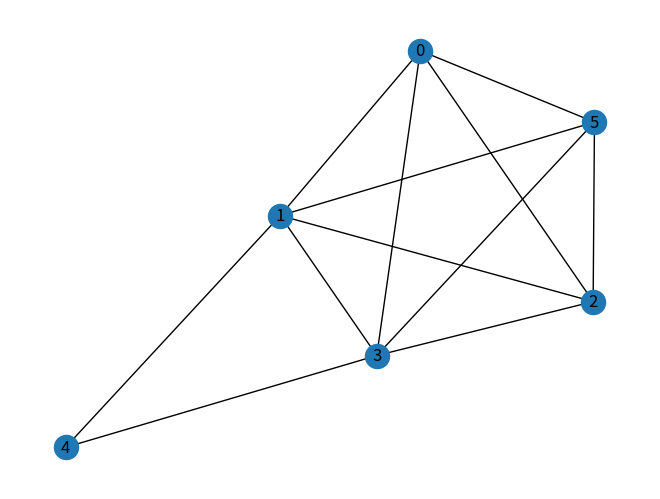
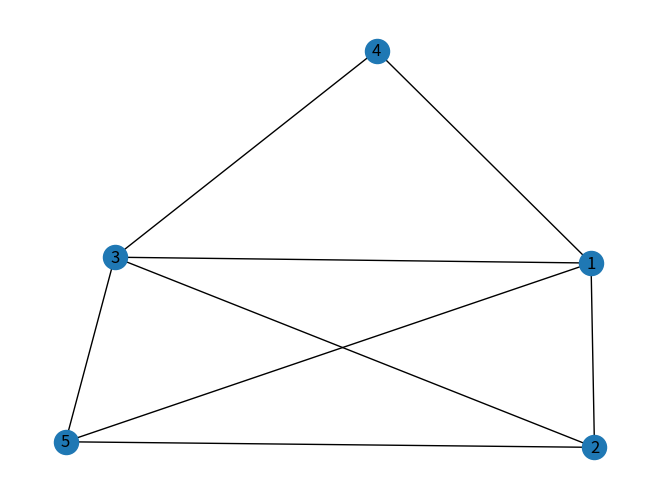
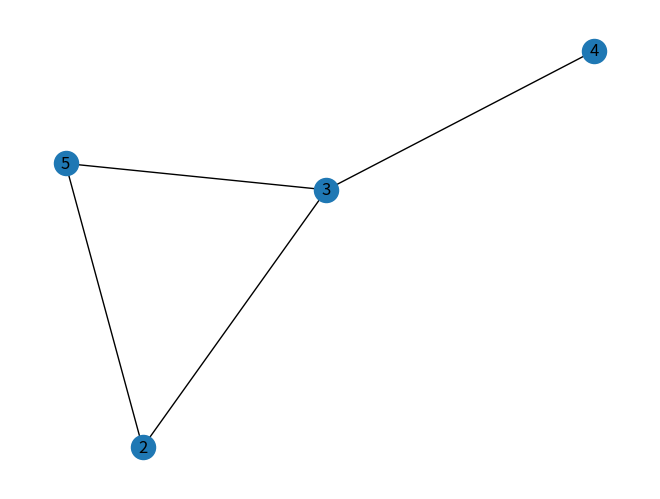
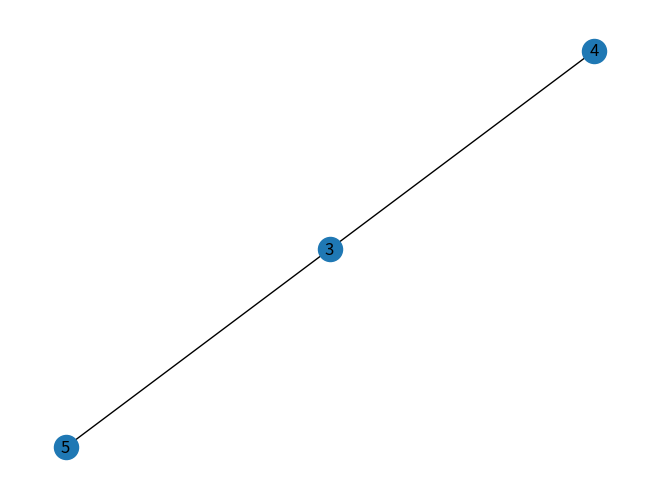
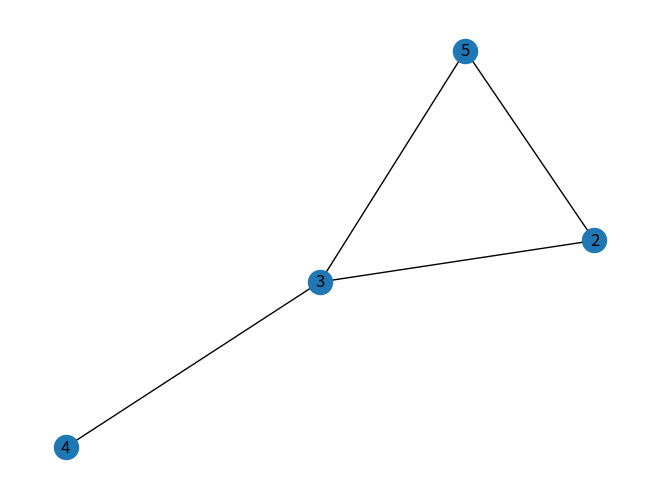
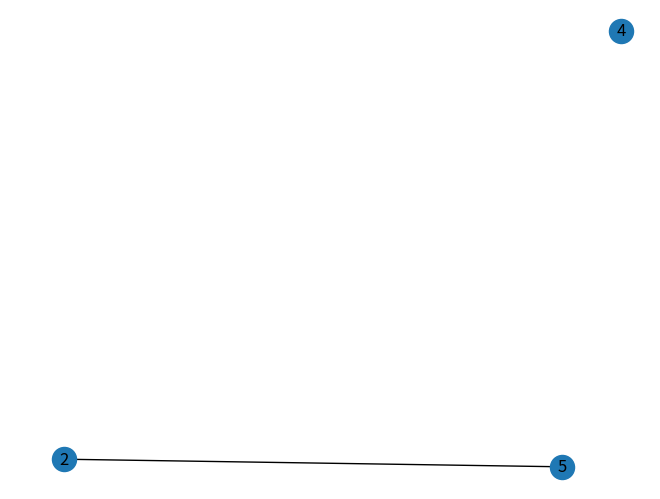
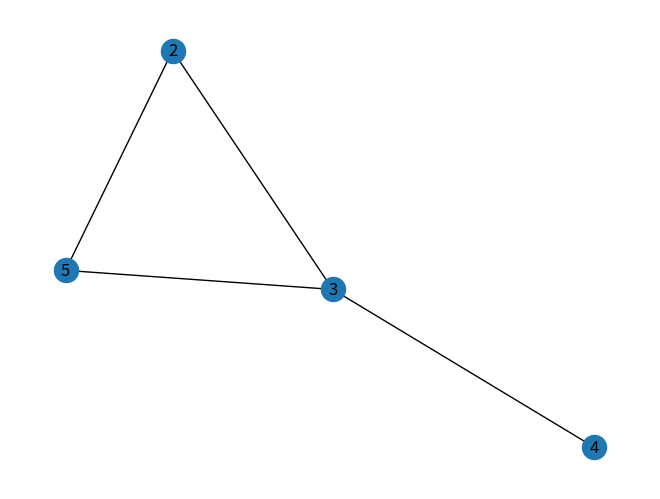
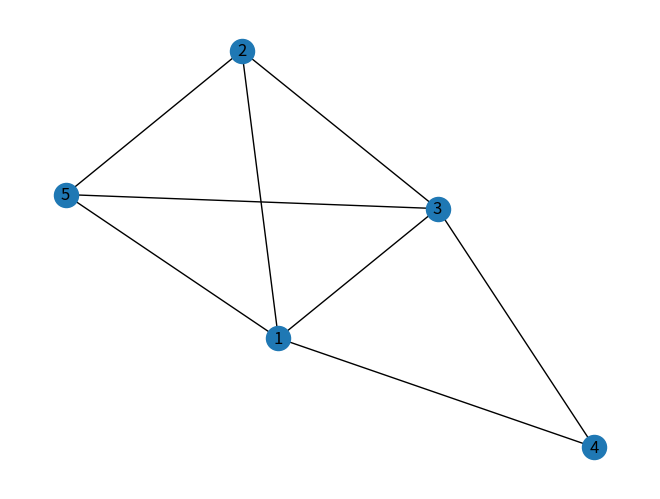
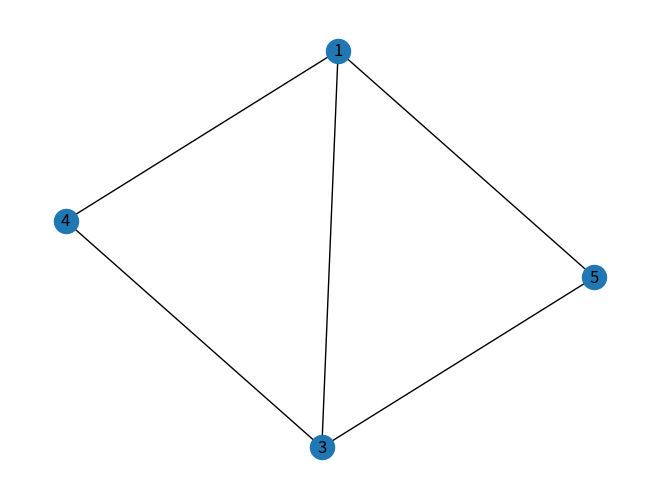
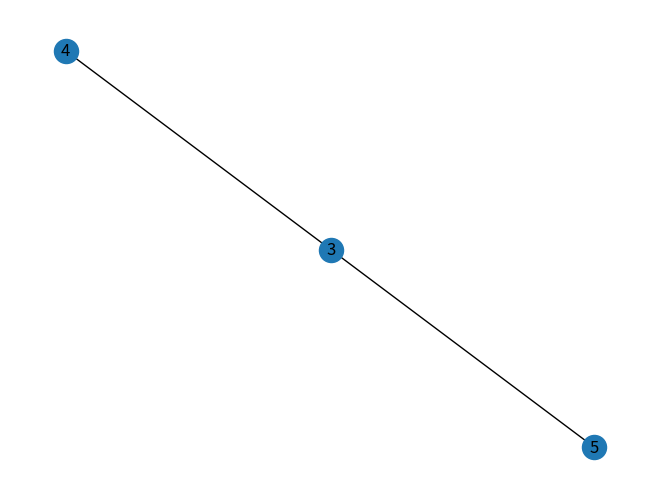
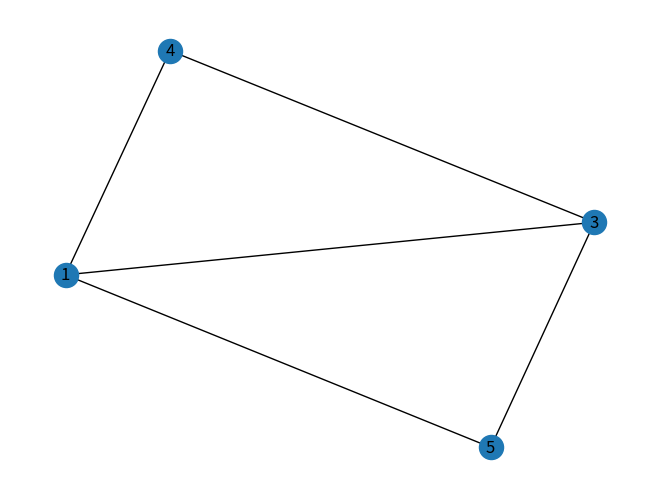
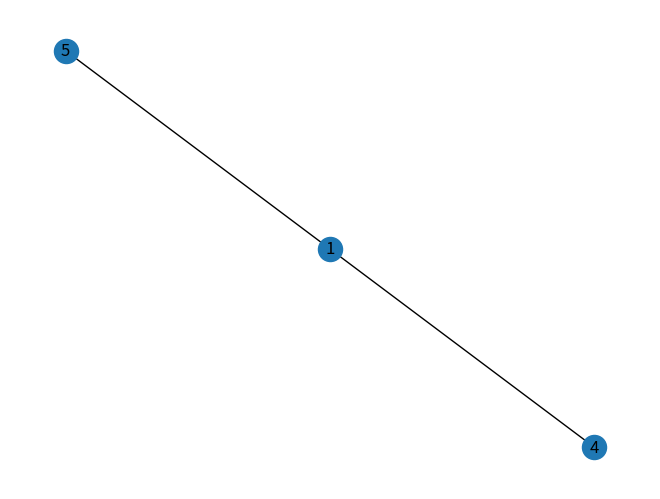
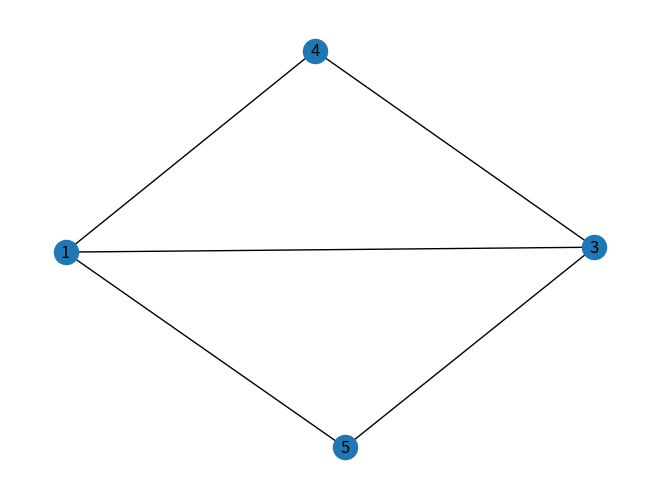
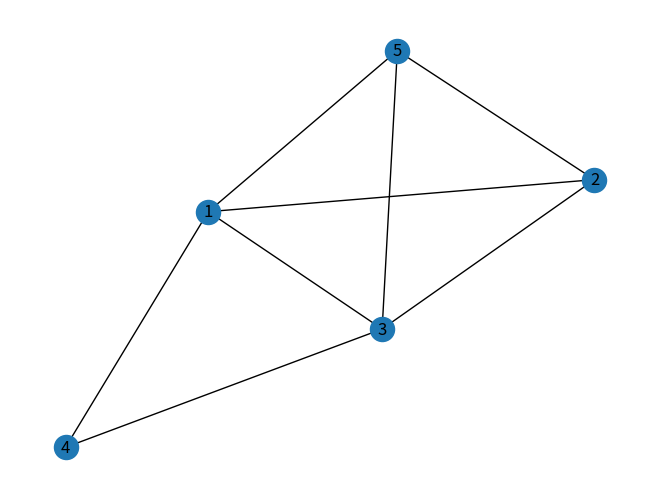
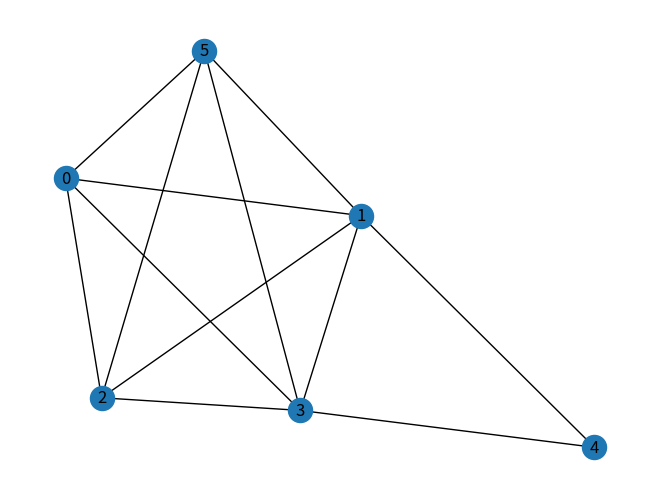
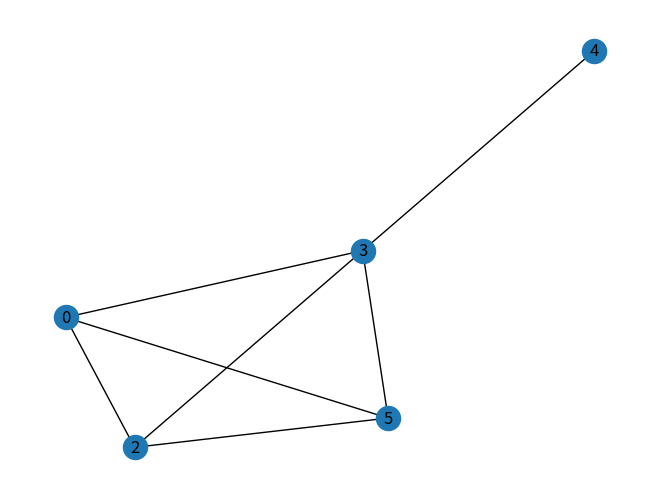

These charts were generated, in order, by the following Python code:
"""
Created on Mon Oct  7 11:25:22 2019
@author: Bassem Yagoub (3521571), Ryan Ohouens (3670015)
"""

import networkx as nx
import numpy as np
import matplotlib.pyplot as plt
import time
import math

"""import numpy as np
class Graphe():
    def __init__(self, nbSommets, nbArretes):
        self.nbS = nbSommets;
        self.nbA = nbArretes;
        self.listeAdj = np.array()

    def estimClass(self, attrs):
        return 1.0
"""

def importGrapheFromTxt(file, show=False):
    """
    params :
        file (string) : nom du fichier texte
    return : nx.Graph() (graphe) avec les sommets et arêtes lus dans le fichier.
    """
    try:
        f = open(file, "r")
        sommets = [] #liste des sommets
        aretes  = [] #liste des couples (sommet, sommet) (arêtes)
        ligne = f.readline()
        checkpoint = "Sommets" #checkpoint initial

        while(ligne):
            ligne = ligne.replace("\n", "")
            ligne = ligne.replace("\t", "")
            if(checkpoint != "Aretes"):
                ligne = ligne.replace(" ", "")

            if(not str.isnumeric(ligne) and checkpoint != "Aretes"):
                checkpoint = ligne

            if(checkpoint == "Sommets"):
                if(str.isnumeric(ligne)):
                    sommets.append(int(ligne))

            #on a passé "Aretes" mais on n'ajoute pas sa ligne
            elif(checkpoint == "Aretes" and ligne !="Aretes"):
                sommet1, sommet2 = ligne.split() #les s1 et s2 composent l'arete
                aretes.append((int(sommet1), int(sommet2))) #liste string devient couple d'int

            ligne = f.readline()

        #creation du graphe à retourner
        graphe = nx.Graph()
        graphe.add_nodes_from(sommets)
        graphe.add_edges_from(aretes)
        if(show):
            dessine(graphe)
        return graphe

    finally:
        f.close()

def dessine(G):
    """
    dessine le graphe G
    """
    nx.draw(G, with_labels=True)
    plt.show()

#2.1.1, 2.1.2
def sousGraphe(G, v, show=False):
    """
    params:
        G: nx.Graph(), le graphe initial
        v: le(s) sommet(s) à retirer de G

    return : un graphe graphe G2 obtenu à partir de G en supprimant le(s) sommet(s) v (ou de v)
    """
    G2 = nx.Graph(G)
    if(isinstance(v, int)):
        G2.remove_node(v)
        if(show):
            dessine(G2)
    if(isinstance(v, list)):
        G2.remove_nodes_from(v)
    if(show):
        dessine(G2)
    return  G2

#2.1.3
def degresSommets(G):
    """
    params:
        G: nx.Graph(), le graphe à analyser
    return : liste de degrés de chaque sommet de G
    """
    noeuds_degs = G.degree
    return [noeuds_degs[i] for i in range(len(noeuds_degs))]

def degreMax(G):
    """
    params:
        G: nx.Graph(), le graphe à analyser
    return : indice du sommet de degré max de G
    """
    sommets = degresSommets(G)
    return sommets.index(max(sommets))

#2.2
def creerInstance(n, p, show=False):
    """
    params:
        n: int>0, nombre de sommets
        p: float ]0,1[, probabilité d'existence de chaque arête
    return : nx.Graph() avec n sommets et m<=n arêtes
    ----------
    stats temps: n=2500, p=0.5 : 10s
    """
    if(n < 0 or (p < 0.0 or p > 1.0)):
        raise Exception("n < 0 ou bien p n'est pas une probabilité")

    graphe = nx.Graph()
    graphe.add_nodes_from([i for i in range(n)]) #on a le graphe avec n noeuds

    if(n == 1):
        if(show):
            dessine(graphe)
        return graphe

    for i in range(n-1):
        for j in range(i+1, n): #début=i+1 pour ne pas etre redondant
            areteOk = np.random.binomial(1, p)
            if(areteOk == 1):
                graphe.add_edge(i,j)
    if(show):
        dessine(graphe)
    return graphe

#3.2
def algo_couplage(G):
    """
    params:
        G: nx.Graph()
    return: Une couverture de G
    """
    c_aretes = []
    c = [] #sommets visites
    for arete in (G.edges):
        if(arete[0] not in c and arete[1] not in c):
            c_aretes.append(arete)
            c.extend([arete[0], arete[1]]) #ajout des sommets exclus par la suite
    return c#, c_aretes

def algo_glouton(G):
    """
    Version glouton de algo_couplage
    params:
        G: nx.Graph()
    return: Une couverture de G
    """
    c = []
    E = G.edges #tableau des aretdees modifié dynamiquement dans la boucle
    #aretes_couvs = []
    #print("e", E)
    while(len(E) > 0):
        v = degreMax(G) #sommet de degre max
        #print(v)
        c.append(v)
        aretes_suppr = [arete for arete in E if( (arete[0]==v) or (arete[1]==v) )] #liste d'aretes de v à supprimer
        """
        print("suppr", aretes_suppr)

        i=0
        while(aretes_suppr[i][0] in aretes_couvs or aretes_suppr[i][1] in aretes_couvs):
            i+=1
        aretes_couvs.append(aretes_suppr[i]) #premiere arete qu'on va supprimer sera dans les aretes couvertes
        #print(aretes_couvs)
        """
        G.remove_edges_from(aretes_suppr)
        #dessine(G)
        #plt.show()
    return c

def compare_couvs(n_min, n_max, p, dessin=False):
    """
    Compare les durées d'exéc de algo_couplage et algo_glouton en fonction de n, p via les courbes (n en fonction du temps)
    params:
        n_min: int>0, nombre de sommets min
        n_min: int>0, nombre de sommets max
        p: float ]0,1[, probabilité d'existence de chaque arête
        dessin: boolean, affiche le graphe ou non
    return: (algo_couplage(graphe), algo_glouton(graphe))
    """

    temps_couplages = []
    temps_gloutons  = []
    nb_sommets_iteres = []

    for n in range(n_min, n_max, int(n_max/20)):
        graphe = creerInstance(n, p)
        if(dessin == True):
            dessine(graphe)

        #couplage
        start = time.time()
        couplage = algo_couplage(graphe)
        t_couplage_i = time.time() - start
        temps_couplages.append(t_couplage_i)
        #print("couplage : \n", couplage, "\nDurée Exec :", (end - start))

        #glouton
        start = time.time()
        glouton = algo_glouton(graphe)
        t_glouton_i = time.time() - start
        temps_gloutons.append(t_glouton_i)
        #print("\nglouton : \n", glouton, "\nDurée Exec : ", (end - start))
        nb_sommets_iteres.append(n)

    """ plot de courbes """
    plt.plot(nb_sommets_iteres, temps_couplages, 'r', label="Algo Couplage")
    plt.plot(nb_sommets_iteres, temps_gloutons, 'b', label="Algo Glouton")
    plt.legend(loc='best')
    plt.ylabel('Temps (en s)')
    plt.xlabel('Nombre de sommets (n)')
    plt.show()

    return couplage, glouton

def bound(G, c, showSteps=False):
    n = len(G)
    m = G.number_of_edges()
    delta = 1
    for noeud, deg in G.degree:
        if deg > delta:
            delta = deg
    b1 = m/delta
    b2 = len(algo_couplage(G))/2
    b3 = (2*n-1-math.sqrt((2*n-1)**2-8*m))/2
    b = max(b1, b2, b3)
    if(showSteps):
        print("n", n)
        print("m", m)
        print("delta", delta)
        print("b1", b1)
        print("b2", b2)
        print("b3", b3)
        print("bound", b)
        print("c", c)
    return  b

#4.1
total = 0
def branchbound(G, c=[], avecCoupe=False, showSteps=False, borne=-1):
    global total
    total += 1
    if(showSteps):
        print("total des noeuds parcourues", total)

    if(len(G.edges) == 0):
        if(showSteps):
            print("-----feuille atteinte-----")
            dessine(G)
        return c

    borneInf = 0
    if(avecCoupe):
        borneInf = bound(G, c, showSteps)
        if(showSteps):
            print("---borne---", borne)
        if(len(c) > borne and borne >= 0):
            if(showSteps):
                print("-----Elagage!-----")
                dessine(G)
            return [1 for k in range(40)]

    u, v = [arete for arete in G.edges][0]
    if(showSteps):
        print("-------DESCENTE GAUCHE--------")
        dessine(G)
    g_u = branchbound(sousGraphe(G, u), c+[u], avecCoupe, showSteps, borneInf)
    if(showSteps):
        print("-------REMONTEE GAUCHE--------\n\n")
        print("-------DESCENTE DROITE--------")
        dessine(G)
    g_v = branchbound(sousGraphe(G, v), c+[v], avecCoupe, showSteps, borneInf)
    if(showSteps):
        print("-------REMONTEE DROITE--------\n\n")
        print("::::Choix entre", g_u, "et", g_v, "::::")
    if(len(g_u) > len(g_v)):
        if(showSteps):
            print("-----branche droite choisie-----")
            print(g_v)
            dessine(G)
        return g_v
    else:
        if(showSteps):
            print("-----branche gauche choisie-----")
            print(g_u)
            dessine(G)
        return g_u


#----------------------------------------------------------
#---------------------------MAIN---------------------------
#----------------------------------------------------------

# graphe = importGrapheFromTxt("exempleinstance2.txt")
graphe = creerInstance(6, 0.8, False)
#compare_couvs(10, 500, 0.5)
#graphe = importGrapheFromTxt("exemple_branchbound.txt")
print("b&b sans borne inferieur donne le resultat", branchbound(graphe, []), "avec un total de noeuds parcourues de", total)
total = 0
print("b&b avec borne inferieur donne le resultat", branchbound(graphe, [], True, True), "avec un total de noeuds parcourues de", total)
